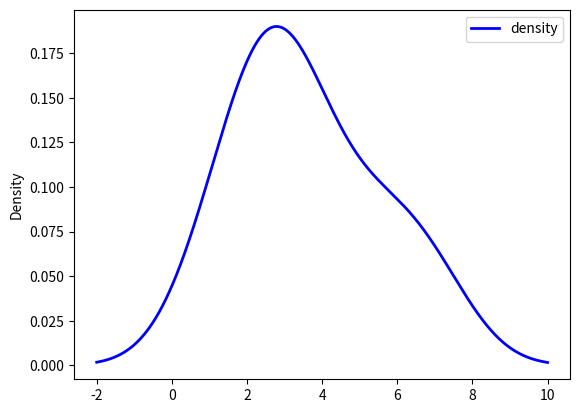

Recreate this plot in Python.
import pandas as pd
import matplotlib.pyplot as plt

s = pd.Series([1, 2, 2, 3, 3, 3, 4, 5, 6, 7])

# Plot density
"""
DataFrame.plot.density(self, bw_method=None, ind=None, **kwargs)

Parameters:

bw_method: Controls curve smoothness (smaller = detailed, larger = smoother). eg 'scott', 'silverman', or a float value.
ind: x-axis range for density (defaults to data range).
**kwargs: Additional plot customizations.
"""
s.plot.density(bw_method='scott', color='blue', linestyle='-', linewidth=2)

plt.legend( ['density'] ) 
plt.show()
